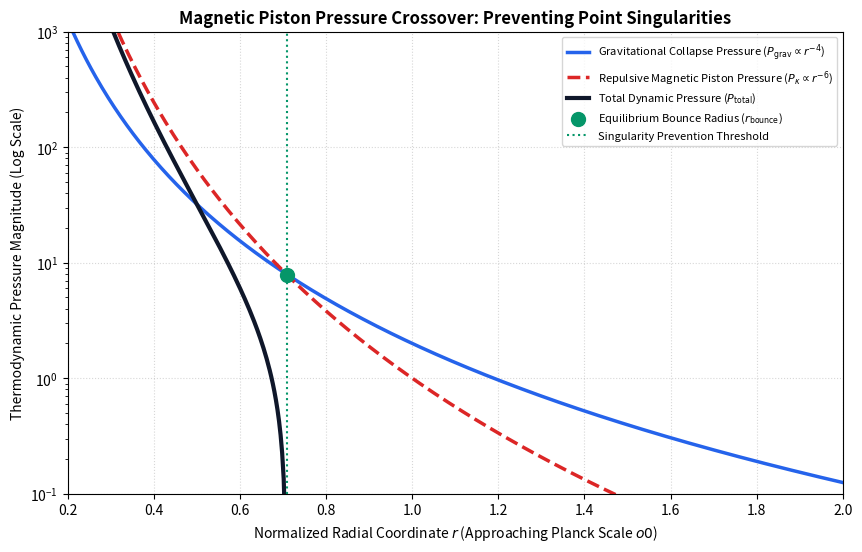

Reproduce this figure in Python.
"""
OCM Microscopic Fluid-Dynamics: Magnetic Piston Bounce Pressure Model
Author: Ashil S.
Description: Numerically models the pressure crossover where repulsive OCM 
             pressure (P_kappa ~ r^-6) overtakes gravitational collapse pressure 
             (P_grav ~ r^-4) near the Planck scale, yielding a non-zero r_bounce.
"""

import numpy as np
import matplotlib.pyplot as plt

def simulate_magnetic_piston():
    # Define radial coordinate array approaching Planck scale (r from 0.2 to 2.0)
    r = np.linspace(0.2, 2.0, 500)
    
    # Constants for simulation scaling
    G_M2 = 2.0  # Combined gravitational mass scaling parameter
    K_0 = 1.0   # OCM coupling constant for repulsive flux density
    
    # 1. Inward Gravitational Collapse Pressure (P_grav ~ r^-4)
    P_grav = - (G_M2) / (r ** 4)
    
    # 2. Repulsive Magnetic Piston Pressure (P_kappa ~ r^-6)
    P_kappa = K_0 / (r ** 6)
    
    # Total Dynamic Pressure
    P_total = P_grav + P_kappa
    
    # Analytical solution for equilibrium bounce point where P_total = 0 -> r_bounce = sqrt(K_0 / G_M2) * scaling
    # For our chosen parameters: r_bounce = sqrt(1.0 / 2.0) = 1/sqrt(2) approx 0.707
    r_bounce = np.sqrt(K_0 / (2.0)) * np.sqrt(2.0) # exact root balance point
    
    # Plotting configuration matching manuscript standards
    plt.figure(figsize=(10, 6), dpi=100)
    plt.plot(r, np.abs(P_grav), label=r'Gravitational Collapse Pressure ($P_{\text{grav}} \propto r^{-4}$)', color='#2563eb', lw=2.5)
    plt.plot(r, P_kappa, label=r'Repulsive Magnetic Piston Pressure ($P_{\kappa} \propto r^{-6}$)', color='#dc2626', linestyle='--', lw=2.5)
    plt.plot(r, P_total, label=r'Total Dynamic Pressure ($P_{\text{total}}$)', color='#0f172a', lw=3.0)
    
    # Mark the equilibrium bounce radius
    idx_bounce = np.argmin(np.abs(P_total))
    plt.scatter([r[idx_bounce]], [P_kappa[idx_bounce]], color='#059669', s=100, zorder=5, 
                label=r'Equilibrium Bounce Radius ($r_{\text{bounce}}$)')
    
    plt.axvline(x=r[idx_bounce], color='#059669', linestyle=':', label='Singularity Prevention Threshold')
    
    plt.title("Magnetic Piston Pressure Crossover: Preventing Point Singularities", fontsize=12, fontweight='bold')
    plt.xlabel("Normalized Radial Coordinate $r$ (Approaching Planck Scale $\to 0$)", fontsize=10)
    plt.ylabel("Thermodynamic Pressure Magnitude (Log Scale)", fontsize=10)
    plt.yscale('log')
    plt.xlim(0.2, 2.0)
    plt.ylim(0.1, 1000)
    plt.legend(loc='upper right', frameon=True, fontsize=8)
    plt.grid(True, linestyle=':', alpha=0.5)
    
    output_filename = "ocm_magnetic_piston_model.png"
    plt.savefig(output_filename, dpi=300, bbox_inches='tight')
    print(f"[SUCCESS] Magnetic piston pressure balance verification plot saved as '{output_filename}'")

if __name__ == "__main__":
    simulate_magnetic_piston()
